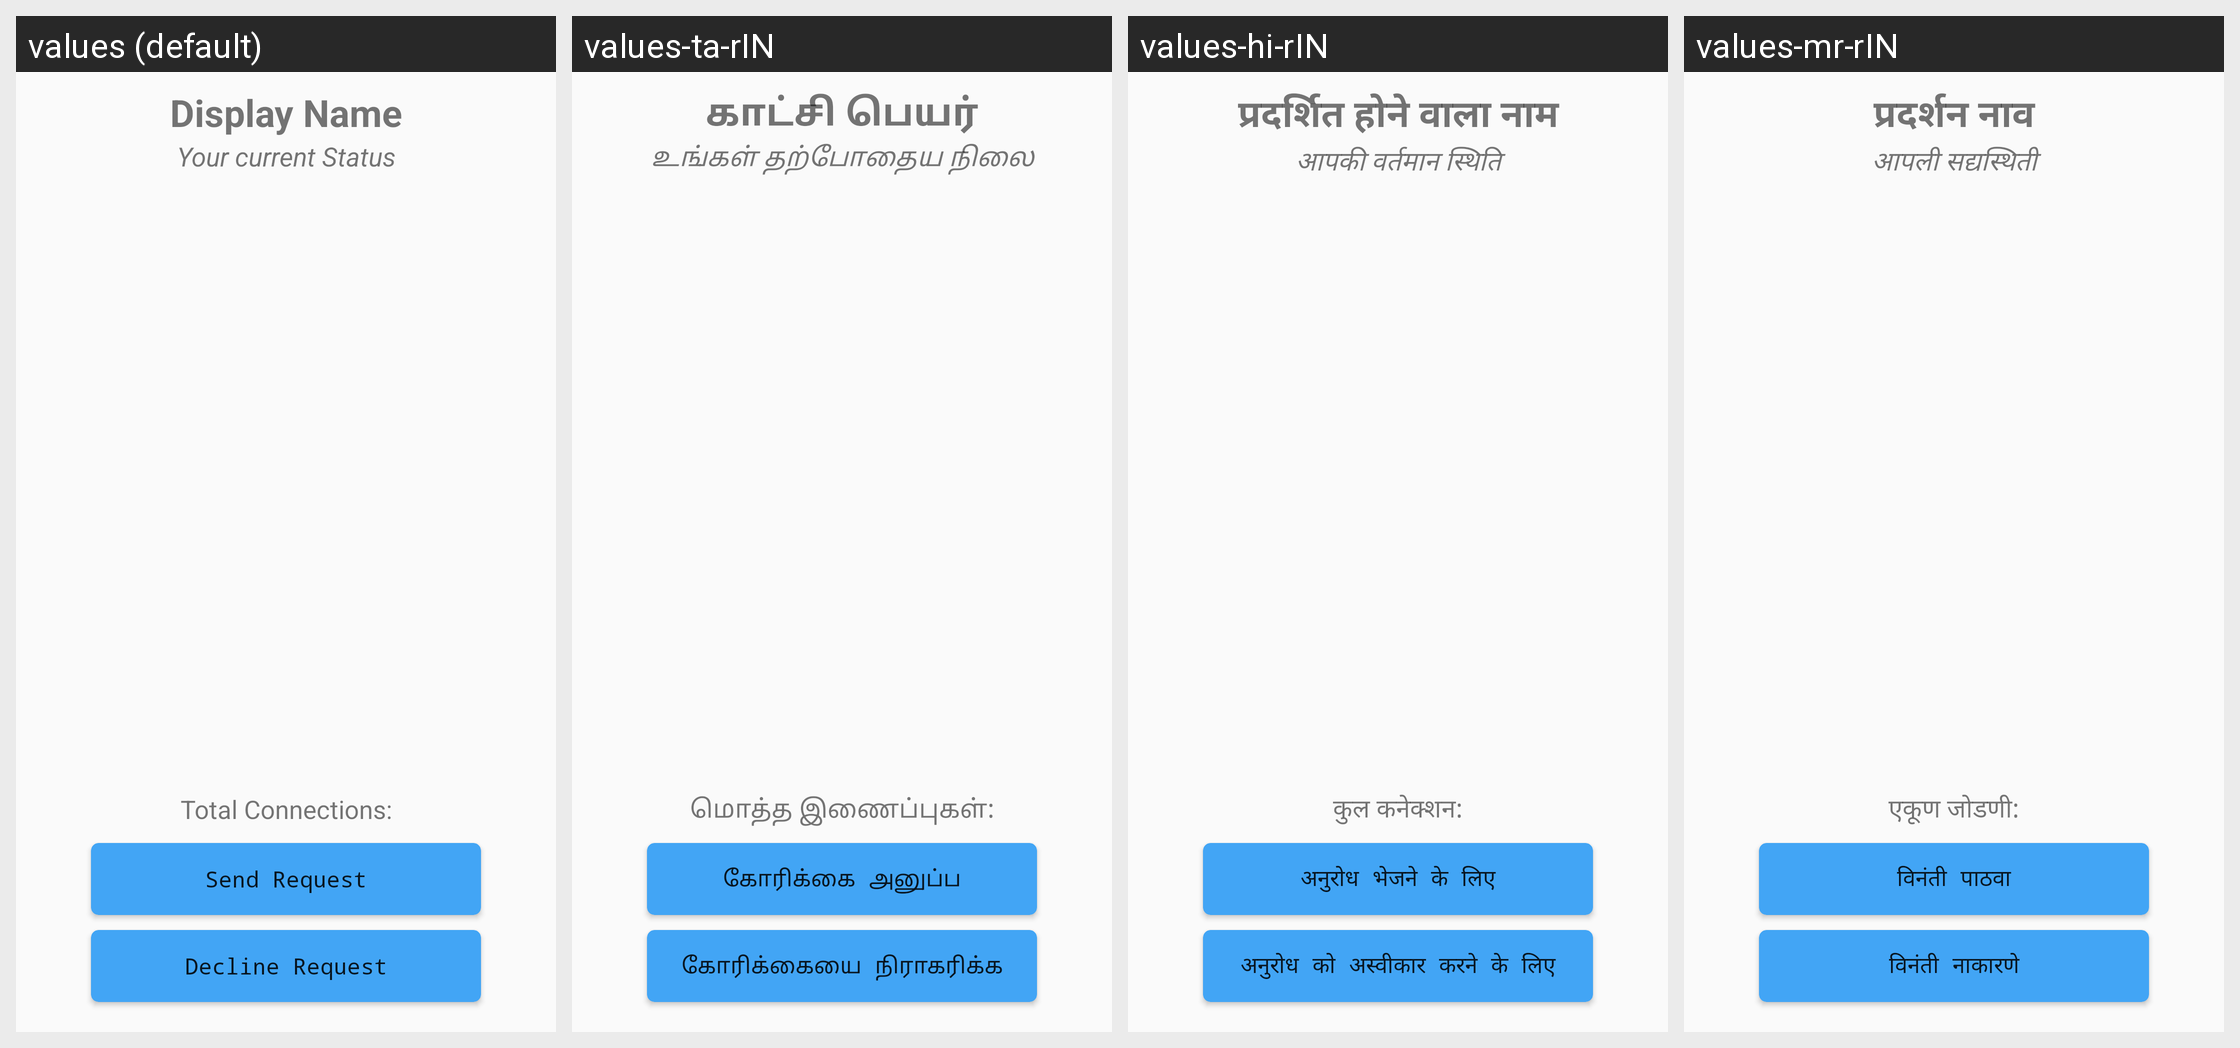

Here is an Android app screen in its default locale and in the app's own translations. Write out the translated-string differences for the strings that appear on this screen.
Android screen res/layout/import_activity_profile.xml rendered under 4 locales, left to right: values (default), values-ta-rIN, values-hi-rIN, values-mr-rIN. Device: Nexus 5 (rendered at 1080×1920; each locale shown at half size, 540×960, under a caption strip naming it); theme AppTheme.
Other locales in the repository, not shown: values-gu-rIN, values-pa-rIN.
Strings drawn on this screen, with the default value and each locale's value (text and hints the layout hard-codes, and strings that could not be matched under every locale, appear in the picture but are not listed):

display_name
  values: Display Name
  values-ta-rIN: காட்சி பெயர்
  values-hi-rIN: प्रदर्शित होने वाला नाम
  values-mr-rIN: प्रदर्शन नाव

your_current_status
  values: Your current Status
  values-ta-rIN: உங்கள் தற்போதைய நிலை
  values-hi-rIN: आपकी वर्तमान स्थिति
  values-mr-rIN: आपली सद्यस्थिती

total_connections
  values: Total Connections:
  values-ta-rIN: மொத்த இணைப்புகள்:
  values-hi-rIN: कुल कनेक्शन:
  values-mr-rIN: एकूण जोडणी:

send_request
  values: Send Request
  values-ta-rIN: கோரிக்கை அனுப்ப
  values-hi-rIN: अनुरोध भेजने के लिए
  values-mr-rIN: विनंती पाठवा

decline_request
  values: Decline Request
  values-ta-rIN: கோரிக்கையை நிராகரிக்க
  values-hi-rIN: अनुरोध को अस्वीकार करने के लिए
  values-mr-rIN: विनंती नाकारणे
